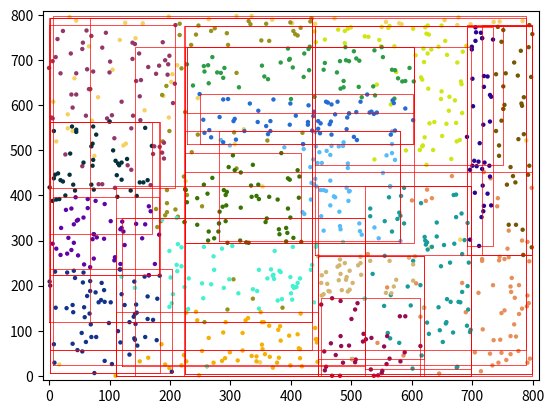

This figure's Python source:
import math
import random
import numpy as np
import matplotlib.pyplot as plt
import textwrap


class Bound(object):
    def __init__(self, bounds=[0, 0, 0, 0]):
        self.min_x = bounds[0]
        self.max_x = bounds[1]
        self.max_y = bounds[2]
        self.min_y = bounds[3]
        self.length = self.max_x - self.min_x
        self.width = self.max_y - self.min_y
        self.area = self.width * self.length
        self.p_obj = None

    # returns bounds and area
    def expand(self, other):
        min_x = min(self.min_x, other.min_x)
        max_x = max(self.max_x, other.max_x)
        max_y = max(self.max_y, other.max_y)
        min_y = min(self.min_y, other.min_y)
        return [min_x, max_x, max_y, min_y]

    def combine(self, other):
        bounds = self.expand(other)
        return Bound(bounds)

    def plot(self):
        self.p_obj = plt.plot([self.min_x, self.min_x, self.max_x, self.max_x, self.min_x],
                              [self.min_y, self.max_y, self.max_y, self.min_y, self.min_y],
                              c="#ff0000", linewidth=.5)

    def rm_plot(self):
        if self.p_obj:
            for handle in self.p_obj:
                handle.remove()
        self.p_obj = None

    def __repr__(self):
        return f"{[self.min_x, self.max_x, self.max_y, self.min_y]}"


class IndexRecord(object):
    def __init__(self, bound, tuple_identifier):
        self.bound = bound
        self.tuple_identifier = tuple_identifier

    def __repr__(self):
        return f"val: {self.tuple_identifier}"


class IndexPointer(object):
    def __init__(self, bound, pointer):
        self.bound = bound
        self.pointer = pointer
        self.bound.plot()

    def combine_bound(self, bound):
        self.bound.rm_plot()
        self.bound = self.bound.combine(bound)
        self.bound.plot()

    def __repr__(self):
        return "pt" + f"{self.bound} -> {self.pointer}"


class BranchNode(object):
    def __init__(self, indices=[]):
        self.items = indices

    def add_entry(self, entry):
        self.items.append(entry)

    def __repr__(self):
        string = ""
        for i in self.items:
            string += str(i) + "\n"
        return "Branch (\n" + textwrap.indent(string, "    ") + ")"


class LeafNode(object):
    def __init__(self, indices=[], covering=Bound()):
        self.covering = covering
        self.items = indices
        self.color = "#" + "".join([random.choice('ABCDEF0123456789') for i in range(6)])
        self.points = []
        for i in self.items:
            self.points.append(plt.scatter(i.tuple_identifier[0], i.tuple_identifier[1], c=self.color, s=10, edgecolor='none'))

    def add_entry(self, entry):
        self.items.append(entry)
        self.covering = self.covering.combine(entry.bound)
        self.points.append(plt.scatter(entry.tuple_identifier[0], entry.tuple_identifier[1], c=self.color, s=10, edgecolor='none'))

    def rm_plot(self):
        for h in self.points:
            h.remove()

    def __repr__(self):
        string = ""
        for i in self.items:
            string += str(i) + "\n"
        return "Leaf" + f"{self.covering} (" + "\n" + textwrap.indent(string, "    ") + ")"


class RTree(object):

    ###########################################################################
    # Methods                                                                 #
    ###########################################################################

    def __init__(self, M):
        self.root = LeafNode(indices=[], covering=Bound())
        self.max_num = M
        self.min_num = math.floor(M // 2)

    def __repr__(self):
        return "Root:\n" + textwrap.indent(f"{self.root}", "    ")

    def ChooseLeaf(self, node, index_entry):
        n1, n2, b1, b2 = None, None, None, None
        if type(node) is LeafNode:
            if len(node.items) < self.max_num:

                # if we can add the entry without exceeding leaf size
                # then add it
                node.add_entry(index_entry)
            else:

                # if node is too big, split leaf node and add the entry to
                # both each of the splits
                node.rm_plot()
                l1, l2, b1, b2 = self.SplitNode(node, self.min_num)
                n1 = LeafNode(indices=l1, covering=b1)
                n2 = LeafNode(indices=l2, covering=b2)
                n1.add_entry(index_entry)
                n2.add_entry(index_entry)
                b1 = n1.covering
                b2 = n2.covering
        else:

            # choosing parent of entry to insert
            min_expansion = math.inf
            min_area = math.inf
            idx_pointer = None
            idx_pointer_pos = 0
            items = node.items
            for i in range(len(items)):
                curr_node = node.items[i]
                bounds = curr_node.bound.expand(index_entry.bound)
                exp_area = (bounds[1] - bounds[0]) * (bounds[2] - bounds[3])
                curr_area = curr_node.bound.area
                diff = exp_area - curr_area
                if diff <= min_expansion:
                    min_expansion = diff
                    if curr_area < min_area:
                        idx_pointer = curr_node
                        idx_pointer_pos = i
                        min_area = curr_area

            # index.pointer is the pointer of one of node's children
            n1, n2, b1, b2 = self.ChooseLeaf(idx_pointer.pointer, index_entry)

            # update bound
            idx_pointer.combine_bound(index_entry.bound)

            if n2:

                # Should be creating new indexpointers for each split created
                # These indexpointers will lie in our current node.
                node.items[idx_pointer_pos] = IndexPointer(b2, n2)
                pointer_1 = IndexPointer(b1, n1)
                node.add_entry(pointer_1)
                n2 = None

            if len(node.items) > self.max_num:

                # If the branch node has too many items split
                l1, l2, b1, b2 = self.SplitNode(node, self.min_num)
                n1 = BranchNode(indices=l1)
                n2 = BranchNode(indices=l2)
                return n1, n2, b1, b2

        # returns either split leaf nodes, or branch nodes, depending on
        # which one is at the highest level of tree
        return n1, n2, b1, b2

    # takes in a node to split, and minimum number of entries
    # required in each new node.
    # Returns two lists of nodes split from node.items
    # along with their bounding box.
    def SplitNode(self, node, m):
        remaining = set(node.items)

        # pick first element of our each new group
        n1, n2, b1, b2 = [], [], Bound(), Bound()
        r1, r2 = self.PickSeeds(node.items)
        n1.append(r1), n2.append(r2)

        remaining.remove(r1), remaining.remove(r2)
        b1, b2 = r1.bound, r2.bound
        while True:
            if len(remaining) == 0:
                break
            if len(n1) >= m:
                for s in remaining:
                    n2.append(s)
                    b2 = b2.combine(s.bound)
                break
            if len(n2) >= m:
                for s in remaining:
                    n1.append(s)
                    b1 = b1.combine(s.bound)
                break

            r_new, pref = self.PickNext(remaining, b1, b2)
            if pref == 1:
                n1.append(r_new)
                b1 = b1.combine(r_new.bound)
            else:
                n2.append(r_new)
                b2 = b2.combine(r_new.bound)

            remaining.remove(r_new)
        return n1, n2, b1, b2

    # when splitting the node, picks the first elements for
    # our new list. These are the ones that are furthest apart
    def PickSeeds(self, entries):
        iefficieny = -math.inf
        length = len(entries)
        r1 = None
        r2 = None
        for i in range(length):
            for j in range(length - i - 1):
                bounds = entries[i].bound.expand(entries[i + j + 1].bound)
                exp_area = (bounds[1] - bounds[0]) * (bounds[2] - bounds[3])
                curr_ieff = exp_area - entries[i].bound.area - entries[i + j + 1].bound.area
                if curr_ieff > iefficieny:
                    iefficieny = curr_ieff
                    r1 = entries[i]
                    r2 = entries[i + j + 1]
        return r1, r2

    # picks next entry to add to our split nodes based on which point
    # has the most preference for a node
    def PickNext(self, entries, b1, b2):
        max_diff = -1
        r = None
        r_pref = 0
        for entry in entries:
            bound_1 = entry.bound.expand(b1)
            exp_area_1 = (bound_1[1] - bound_1[0]) * (bound_1[2] - bound_1[3])
            bound_2 = entry.bound.expand(b2)
            exp_area_2 = (bound_2[1] - bound_2[0]) * (bound_2[2] - bound_2[3])
            pref = 0
            if exp_area_1 < exp_area_2:
                pref = 1
            else:
                pref = 2
            diff = abs(exp_area_1 - exp_area_2)
            if diff > max_diff:
                max_diff = diff
                r = entry
                r_pref = pref
        return r, r_pref

    # inserts entry with propagation of changes upwards until root node
    # if root node is too big, we split
    def insert(self, index_entry):
        n1, n2, b1, b2 = self.ChooseLeaf(self.root, index_entry)
        if n2:
            self.root = BranchNode(indices=[])
            p1 = IndexPointer(bound=b1, pointer=n1)
            p2 = IndexPointer(bound=b2, pointer=n2)
            self.root.add_entry(p1)
            self.root.add_entry(p2)

###############################################################################
# Testing                                                                     #
###############################################################################


def sample_point(bounds):
    rand_x = math.floor((bounds[1] - bounds[0]) * np.random.random_sample() + bounds[0])
    rand_y = math.floor((bounds[2] - bounds[3]) * np.random.random_sample() + bounds[3])
    return rand_x, rand_y


ax = plt.gca()
ax.set_xlim([-10, 810])
ax.set_ylim([-10, 810])

rtree = RTree(70)
for i in range(1000):
    x, y = sample_point([0, 800, 800, 0])
    ti1 = np.array([x, y])
    b1 = Bound([x, x, y, y])
    i1 = IndexRecord(b1, ti1)
    rtree.insert(i1)

print(rtree)
print("Done!")
















